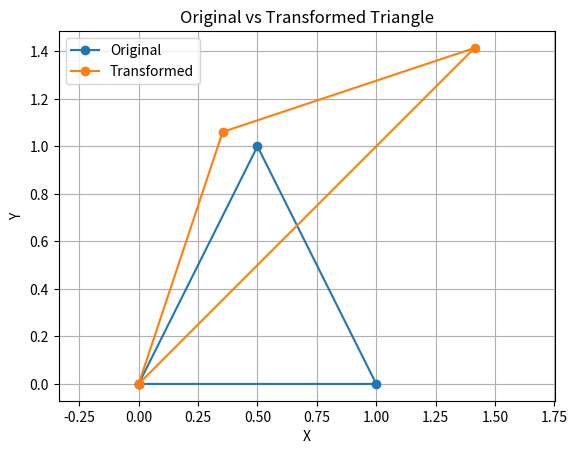

Source code (Python):
# -*- coding: utf-8 -*-
"""Linear algebra.ipynb

Automatically generated by Colab.

Original file is located at
    https://colab.research.google.com/drive/16vPfaAhYglvJzUJVqp--6-1Grt6y6S9h
"""

import numpy as np

T = np.arange(12).reshape(3, 4)
print('T:\n', T)

# 1. ndim and shape
print('ndim:', T.ndim)
print('shape:', T.shape)

# 2. T + T
print('T + T:\n', T + T)

# 3. Transpose (print .T.shape) and reshape to (2, 6)
print('Transpose shape:', T.T.shape)

T_reshape = T.reshape(2, 6)
print('Reshaped T:\n', T_reshape)

import numpy as np

pairs = [
    (np.array([1, 0, 1]), np.array([1, 0, 1])),    # pair 1
    (np.array([1, 2, 3]), np.array([3, 2, 1])),    # pair 2
    (np.array([2, 0, 0]), np.array([0, 5, 0])),    # pair 3
]

def cosine(u, v):
    return np.dot(u, v) / (np.linalg.norm(u) * np.linalg.norm(v))

for i, (u, v) in enumerate(pairs, start=1):
    # 1. L1 and L2 norm of u
    l1 = np.linalg.norm(u, ord=1)
    l2 = np.linalg.norm(u, ord=2)

    # 2. Cosine similarity of u and v
    similarity = cosine(u, v)

    print("Pair", i)
    print("L1 norm:", l1)
    print("L2 norm:", l2)
    print("Cosine similarity:", similarity)
    print()

# 3. Most similar pair = Pair 1

import numpy as np

M = np.array([[4., 2.],
              [2., 3.]])
P = np.array([[0., -1.],
              [1.,  0.]])

# 1. Inverse and trace of M
inv_M = np.linalg.inv(M)

print("Inverse of M:\n", inv_M)
print("Trace of M:", np.trace(M))

# 2. M @ inv(M) == I ?
I = np.eye(2)
print("M @ inv(M) is identity:", np.allclose(M @ inv_M, I))

# 3. Is M symmetric? Is P orthogonal?
print("Is M symmetric?", np.allclose(M, M.T))
print("Is P orthogonal?", np.allclose(P.T @ P, I))

import numpy as np
import matplotlib.pyplot as plt

tri = np.array([[0, 1, 0.5],
                [0, 0, 1.0]])

# Function to close the triangle
def close_loop(points):
    return np.hstack([points, points[:, :1]])

# 1. Scaling matrix (x*2, y*0.5)
S = np.array([[2., 0.],
              [0., 0.5]])

# 2. Rotation matrix (45 degrees)
theta = np.radians(45)

R = np.array([[np.cos(theta), -np.sin(theta)],
              [np.sin(theta),  np.cos(theta)]])

# 3. Apply scaling first, then rotation
scaled_tri = S @ tri
transformed_tri = R @ scaled_tri

# Close the triangles for plotting
original = close_loop(tri)
transformed = close_loop(transformed_tri)

# Plot original vs transformed
plt.plot(original[0], original[1], marker='o', label='Original')
plt.plot(transformed[0], transformed[1], marker='o', label='Transformed')

plt.xlabel('X')
plt.ylabel('Y')
plt.title('Original vs Transformed Triangle')
plt.axis('equal')
plt.grid(True)
plt.legend()
plt.show()

import numpy as np
import numpy.linalg as la

C = np.array([[4., 1.],
              [2., 3.]])

# 1. Eigenvalues and eigenvectors
eigenvalues, eigenvectors = la.eig(C)

# 2. Print eigenvalues
print("Eigenvalues:", eigenvalues)

# 3. Verify C v = lambda v for the first eigenvector
v = eigenvectors[:, 0]
lam = eigenvalues[0]

print("Verification:", np.allclose(C @ v, lam * v))

import numpy as np

A2 = np.array([[3., 2.],
               [1., 4.]])
b2 = np.array([7., 9.])

cat = np.array([0.9, 0.8, 0.1])
dog = np.array([0.85, 0.7, 0.2])
car = np.array([0.1, 0.2, 0.95])

# Cosine similarity function
def cosine(u, v):
    return np.dot(u, v) / (np.linalg.norm(u) * np.linalg.norm(v))

# 1. Solve A2 x = b2
x = np.linalg.solve(A2, b2)
print("Solution x:", x)

# 2. Rank of A2
rank = np.linalg.matrix_rank(A2)
print("Rank of A2:", rank)

# 3. Cosine similarity
cat_dog = cosine(cat, dog)
cat_car = cosine(cat, car)

print("Cosine(cat, dog):", cat_dog)
print("Cosine(cat, car):", cat_car)

# Cat vs Dog is more similar.
